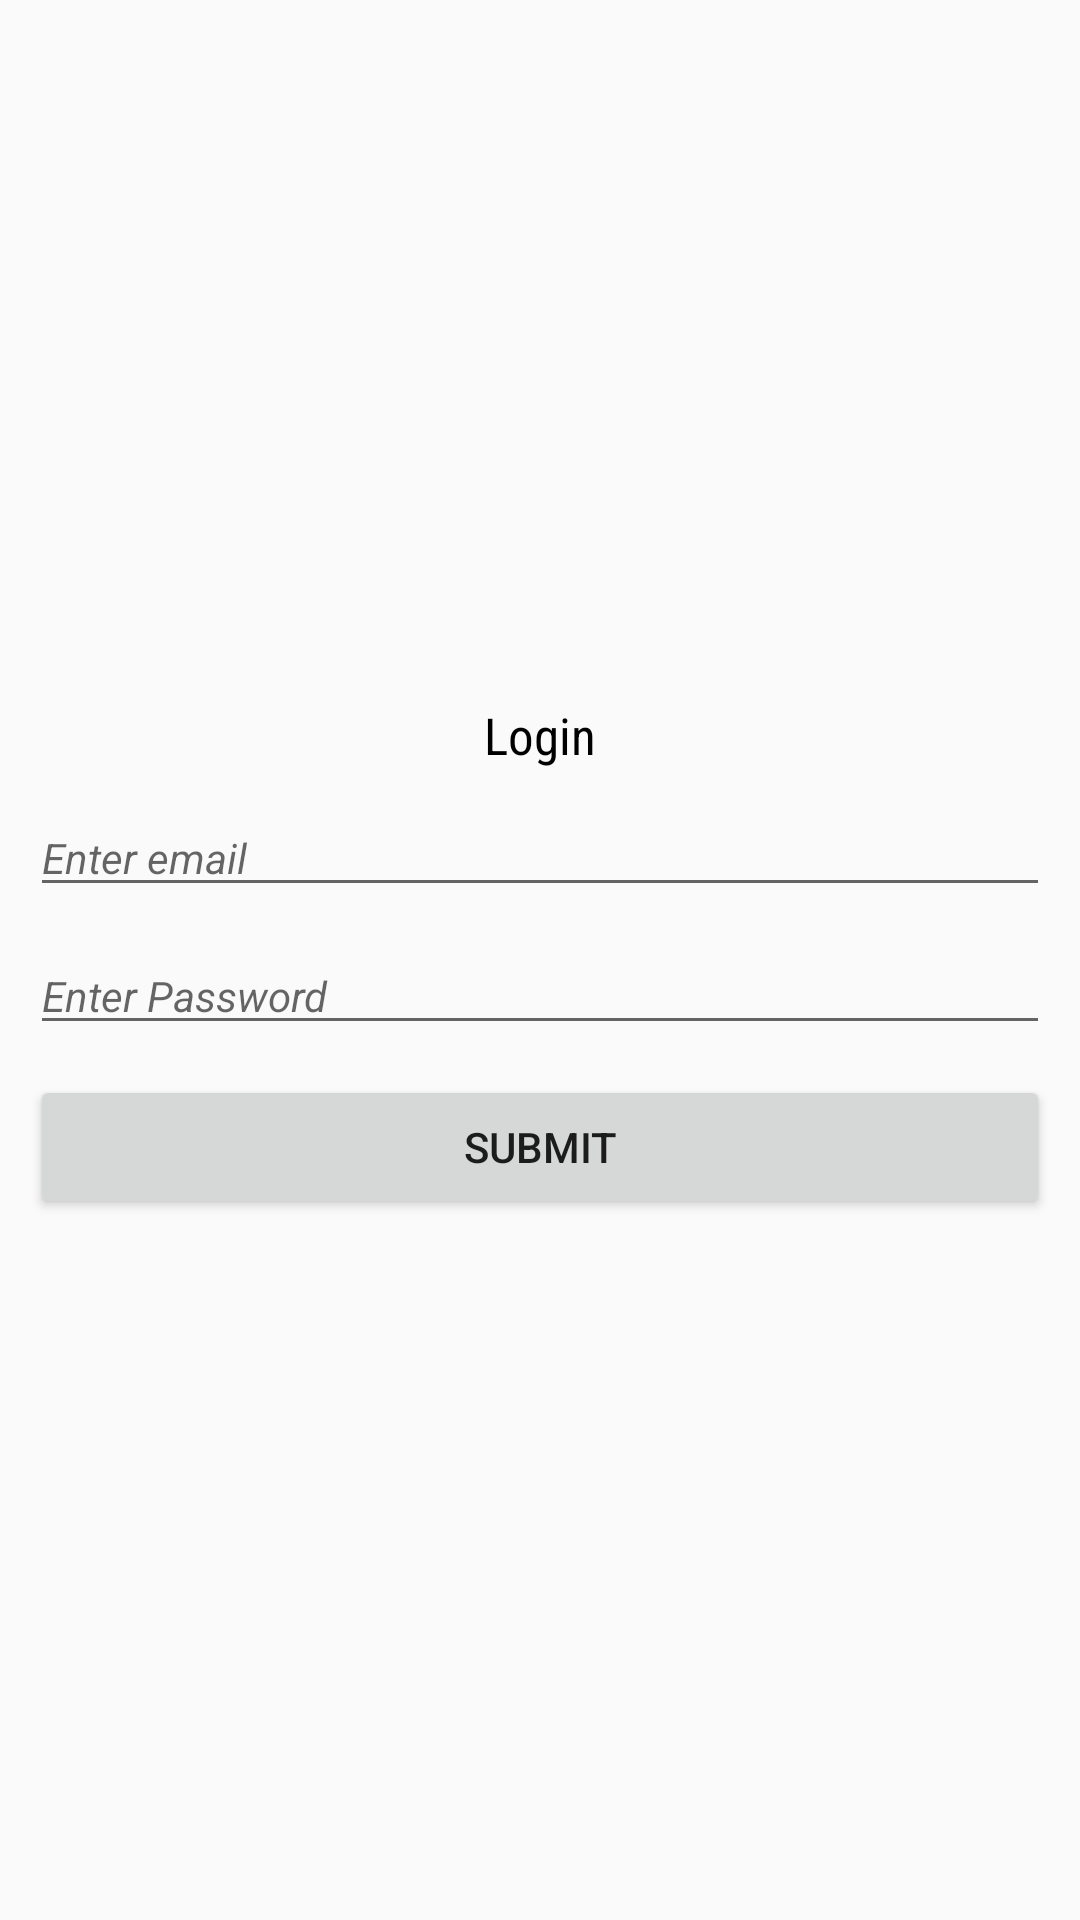

This screen was rendered from an Android layout file. Write that file and the resources it references.
<!-- AndroidManifest.xml: application theme Theme.KotlinAppPractice -->
<!-- res/layout/activity_main.xml -->
<?xml version="1.0" encoding="utf-8"?>
<RelativeLayout xmlns:android="http://schemas.android.com/apk/res/android"
    xmlns:app="http://schemas.android.com/apk/res-auto"
    xmlns:tools="http://schemas.android.com/tools"
    android:layout_width="match_parent"
    android:layout_height="match_parent"
    tools:context=".MainActivity">

    <LinearLayout
        android:layout_width="match_parent"
        android:layout_height="match_parent"
        android:gravity="center"
        android:padding="10dp"
        android:orientation="vertical">
        <TextView
            android:layout_width="match_parent"
            android:layout_height="wrap_content"
            android:gravity="center"
            android:textSize="17sp"
            android:textColor="@color/black"
            android:fontFamily="sans-serif-condensed"
            android:text="Login"/>

        <EditText
            android:id="@+id/email"

            android:layout_width="match_parent"
            android:layout_height="wrap_content"
            android:textSize="14sp"
            android:inputType="textEmailAddress"
            android:hint="Enter email"
            android:textStyle="italic"
            android:layout_marginTop="10dp"
            />

        <EditText
            android:layout_width="match_parent"
            android:layout_height="wrap_content"
            android:id="@+id/pass"
            android:textSize="14sp"
            android:inputType="textPassword"
            android:hint="Enter Password"
            android:textStyle="italic"
            android:layout_marginTop="10dp"
            />

        <Button
            android:layout_width="match_parent"
            android:layout_height="wrap_content"
            android:id="@+id/login"
            android:text="Submit"
            android:onClick="loginClick"
            android:layout_marginTop="10dp"
            />

    </LinearLayout>

</RelativeLayout>
<!-- resources referenced by this layout -->
<resources>
  <style name="Theme.KotlinAppPractice" parent="Theme.Design.Light.NoActionBar">
          
          <item name="colorPrimary">@color/purple_500</item>
          <item name="colorPrimaryVariant">@color/purple_700</item>
          <item name="colorOnPrimary">@color/white</item>
          
          <item name="colorSecondary">@color/teal_200</item>
          <item name="colorSecondaryVariant">@color/teal_700</item>
          <item name="colorOnSecondary">@color/black</item>
          
          <item name="android:statusBarColor">#EF6060</item>
          
      </style>
  <!-- not gathered from this repository: default colours our renderer supplied (Android Studio template values) -->
  <color name="purple_500">#FF6200EE</color>
  <color name="purple_700">#FF3700B3</color>
  <color name="teal_200">#FF03DAC5</color>
  <color name="teal_700">#FF018786</color>
  <color name="black">#FF000000</color>
  <color name="white">#FFFFFFFF</color>
</resources>
